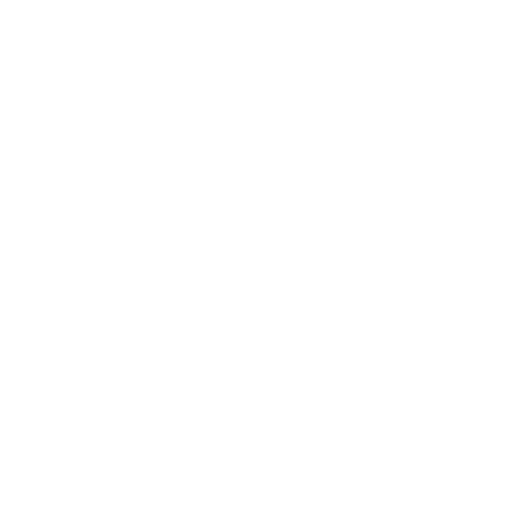
t = 0.00 s
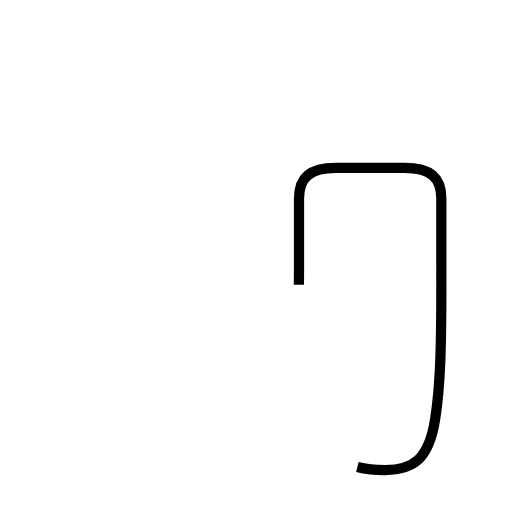
t = 1.74 s
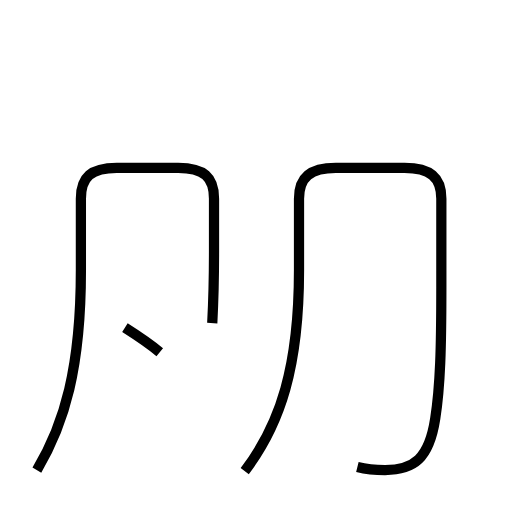
t = 4.13 s
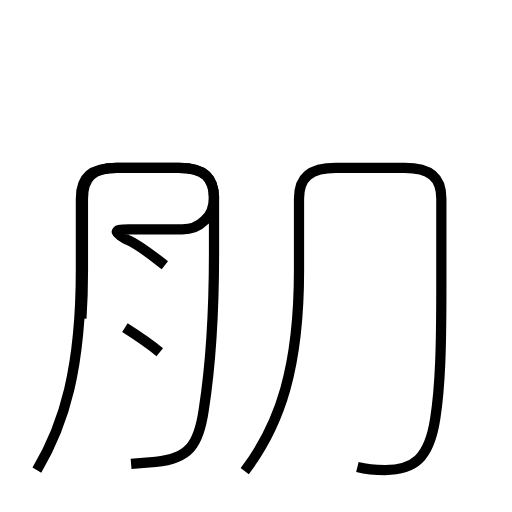
t = 6.06 s
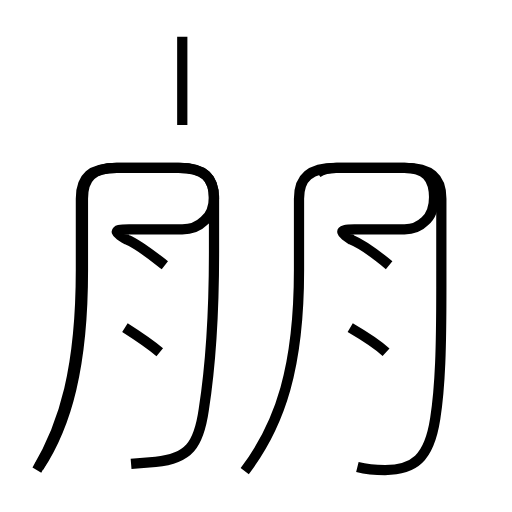
t = 7.82 s
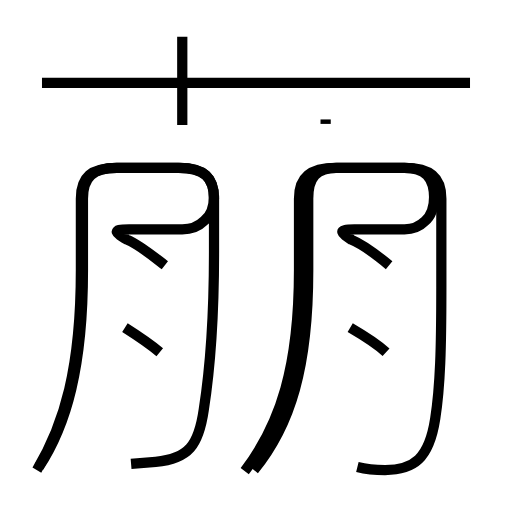
t = 10.00 s

The animated SVG that drew these frames (rendered in a browser with its animation timeline set to each time). Animation: 9 SMIL elements (animate=9); frames cover the first 10.00 s.

<?xml version='1.0' encoding='utf-8'?>
<svg viewBox="0.0 -6.0 50.0 50.0" version="1.1" xmlns="http://www.w3.org/2000/svg"><rect x="-1000" y="-1000" width="2000" height="2000" stroke="white" fill="white" /><g style="fill:none;stroke:#000000;stroke-width:1"><path d="M 34.9 1.6 C 36.1 1.9 36.9 1.9 37.6 1.9 C 40.4 1.9 41.9 0.8 42.5 -3.1 C 43.0 -6.3 43.1 -10.1 43.1 -15.9 L 43.1 -24.6 C 43.1 -26.7 42.0 -27.6 39.5 -27.6 L 32.8 -27.6 C 30.3 -27.6 29.2 -26.7 29.2 -24.6 L 29.2 -17.6 C 29.2 -8.2 27.4 -2.6 23.9 2.0 " transform="translate(0.0 38.0)" stroke-dasharray="77.35663003189005" stroke-dashoffset="77.35663003189005"><animate attributeName="stroke-dashoffset" from="77.35663003189005" to="0" dur="2.3206989009567014s" begin="0s" fill="freeze" /></path><path d="M 15.6 -9.6 C 14.4 -10.6 13.3 -11.3 12.2 -12.0 " transform="translate(0.0 38.0)" stroke-dasharray="4.165006367121349" stroke-dashoffset="4.165006367121349"><animate attributeName="stroke-dashoffset" from="4.165006367121349" to="0" dur="0.12495019101364048s" begin="2.3206989009567014s" fill="freeze" /></path><path d="M 3.6 1.9 C 6.3 -2.6 7.9 -8.1 7.9 -17.6 L 7.9 -24.6 C 7.9 -26.7 8.9 -27.6 11.4 -27.6 L 17.4 -27.6 C 19.9 -27.6 20.9 -26.7 20.9 -24.6 L 20.9 -19.4 C 20.9 -12.2 20.4 -7.2 19.9 -4.0 C 19.4 -0.5 18.4 0.8 15.2 1.1 L 12.8 1.3 " transform="translate(0.0 38.0)" stroke-dasharray="74.72383154090689" stroke-dashoffset="74.72383154090689"><animate attributeName="stroke-dashoffset" from="74.72383154090689" to="0" dur="2.2417149462272064s" begin="2.445649091970342s" fill="freeze" /></path><path d="M 16.1 -18.1 C 14.8 -19.1 13.6 -20.1 12.4 -20.6 C 11.4 -21.2 10.7 -21.6 12.6 -21.6 C 13.8 -21.6 15.2 -21.6 16.1 -21.6 C 16.8 -21.6 17.4 -21.6 17.8 -21.6 C 18.6 -21.6 19.4 -21.9 19.9 -22.4 C 20.6 -22.9 20.9 -23.8 20.9 -24.9 L 20.9 -24.6 C 20.9 -26.7 19.9 -27.6 17.6 -27.6 L 11.4 -27.6 C 9.1 -27.6 8.1 -26.7 8.1 -24.6 L 8.1 -17.6 C 8.1 -8.2 6.5 -2.5 3.8 1.6 " transform="translate(0.0 38.0)" stroke-dasharray="61.11380826686999" stroke-dashoffset="61.11380826686999"><animate attributeName="stroke-dashoffset" from="61.11380826686999" to="0" dur="1.8334142480060995s" begin="4.687364038197549s" fill="freeze" /></path><path d="M 37.7 -9.6 C 36.6 -10.6 35.4 -11.3 34.2 -12.0 " transform="translate(0.0 38.0)" stroke-dasharray="4.2524142278278045" stroke-dashoffset="4.2524142278278045"><animate attributeName="stroke-dashoffset" from="4.2524142278278045" to="0" dur="0.12757242683483414s" begin="6.520778286203648s" fill="freeze" /></path><path d="M 17.8 -31.8 L 17.8 -40.4 " transform="translate(0.0 38.0)" stroke-dasharray="8.599999999999998" stroke-dashoffset="8.599999999999998"><animate attributeName="stroke-dashoffset" from="8.599999999999998" to="0" dur="0.25799999999999995s" begin="6.648350713038482s" fill="freeze" /></path><path d="M 38.0 -18.1 C 36.8 -19.1 35.5 -20.1 34.3 -20.6 C 33.4 -21.2 32.8 -21.6 34.6 -21.6 C 35.8 -21.6 37.1 -21.6 38.0 -21.6 C 38.6 -21.6 39.2 -21.6 39.5 -21.6 C 40.4 -21.6 41.0 -21.9 41.5 -22.4 C 42.1 -22.9 42.4 -23.8 42.4 -24.9 L 42.4 -24.6 C 42.4 -26.7 41.5 -27.6 39.5 -27.6 L 32.9 -27.6 C 30.9 -27.6 30.1 -26.7 30.1 -24.6 L 30.1 -17.6 C 30.1 -8.2 28.4 -2.5 24.8 1.9 " transform="translate(0.0 38.0)" stroke-dasharray="60.884734711805926" stroke-dashoffset="60.884734711805926"><animate attributeName="stroke-dashoffset" from="60.884734711805926" to="0" dur="1.8265420413541777s" begin="6.906350713038482s" fill="freeze" /></path><path d="M 45.9 -35.9 L 4.1 -35.9 " transform="translate(0.0 38.0)" stroke-dasharray="41.8" stroke-dashoffset="41.8"><animate attributeName="stroke-dashoffset" from="41.8" to="0" dur="1.2539999999999998s" begin="8.73289275439266s" fill="freeze" /></path><path d="M 31.8 -31.9 L 31.8 -40.4" transform="translate(0.0 38.0)" stroke-dasharray="8.5" stroke-dashoffset="8.5"><animate attributeName="stroke-dashoffset" from="8.5" to="0" dur="0.255s" begin="9.98689275439266s" fill="freeze" /></path></g></svg>
